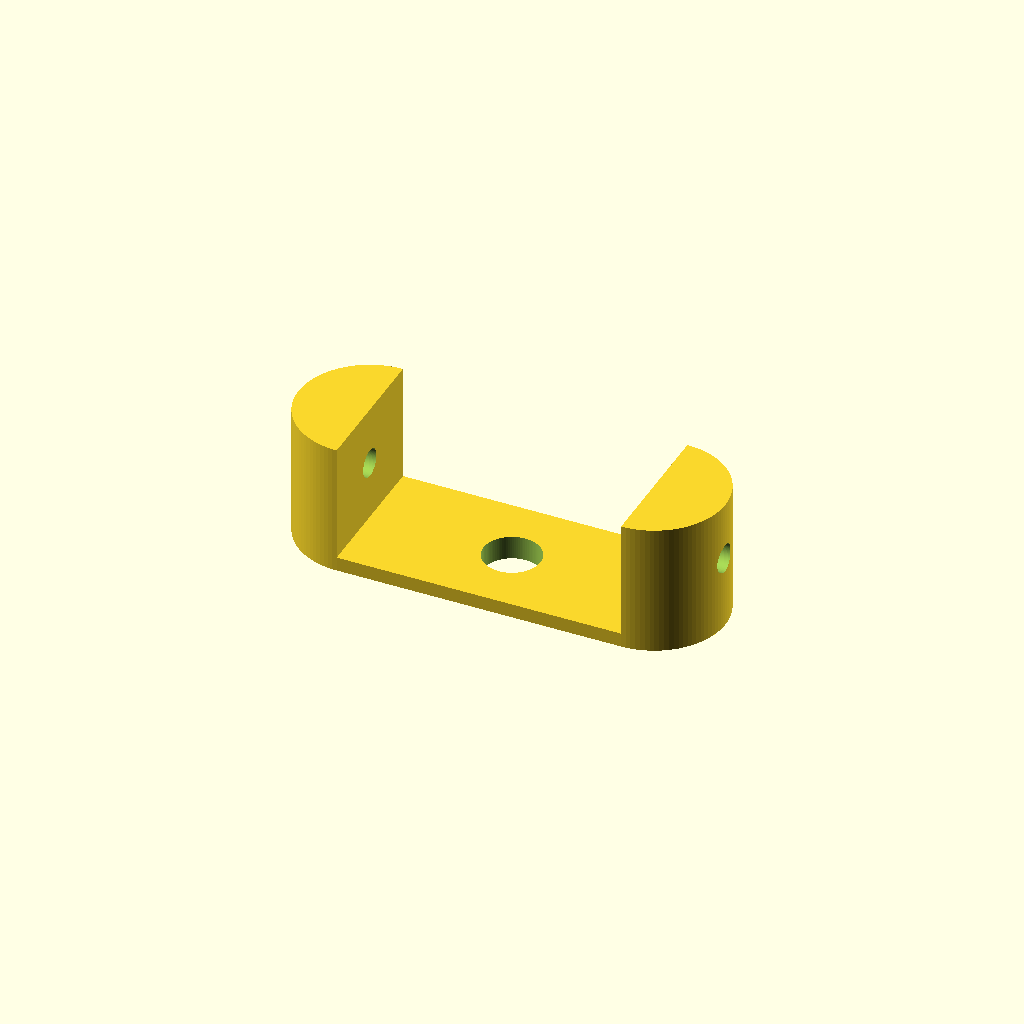
Cell 1: rendered with the file's own defaults.
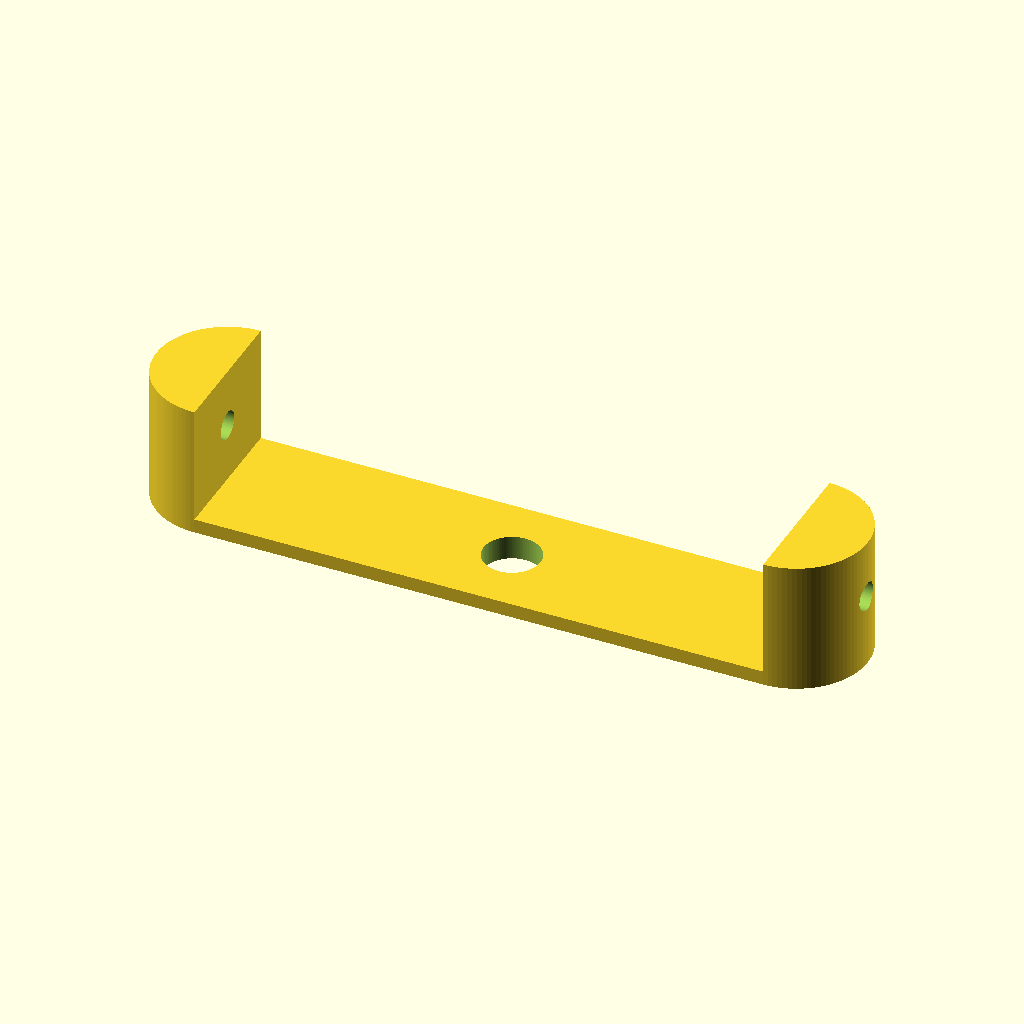
Cell 2 — plate_straight_length set to 120, the other parameters unchanged.
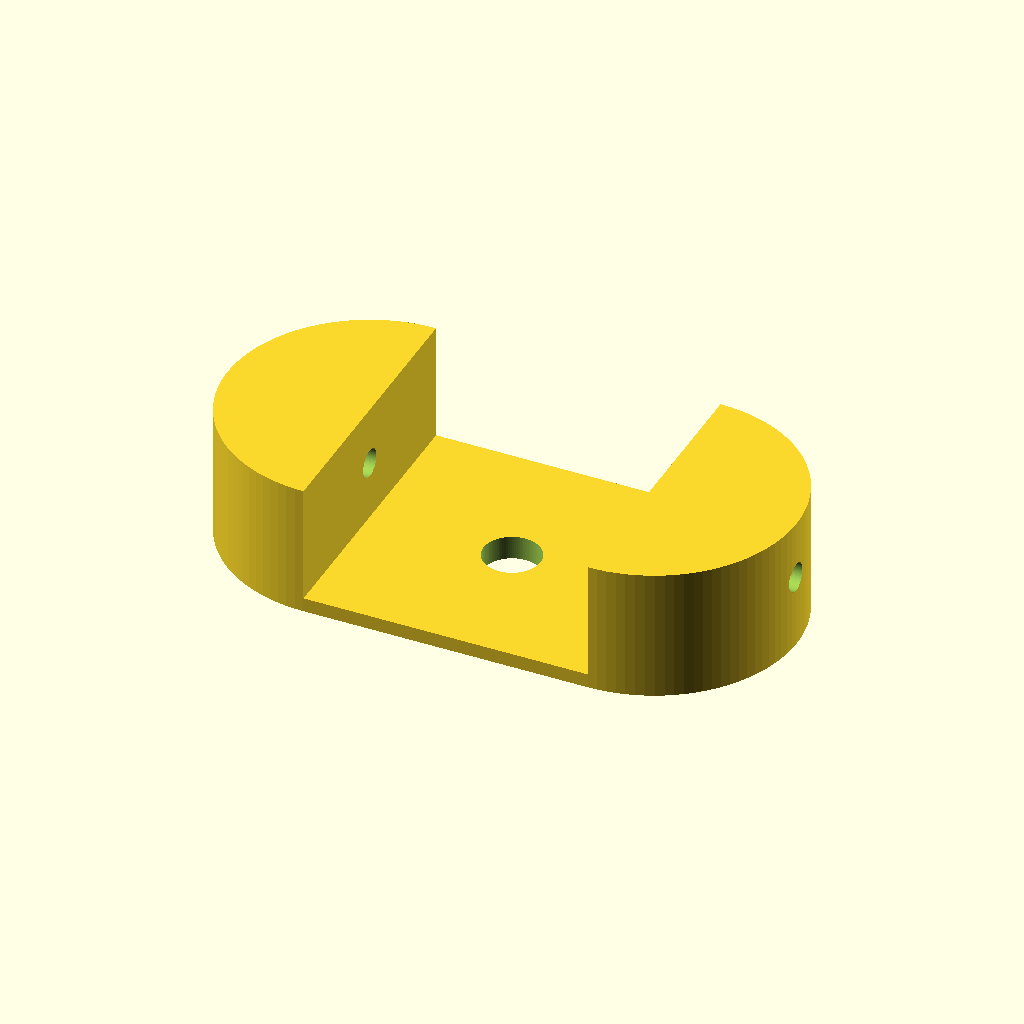
Cell 3: plate_width = 60 (everything else at default).
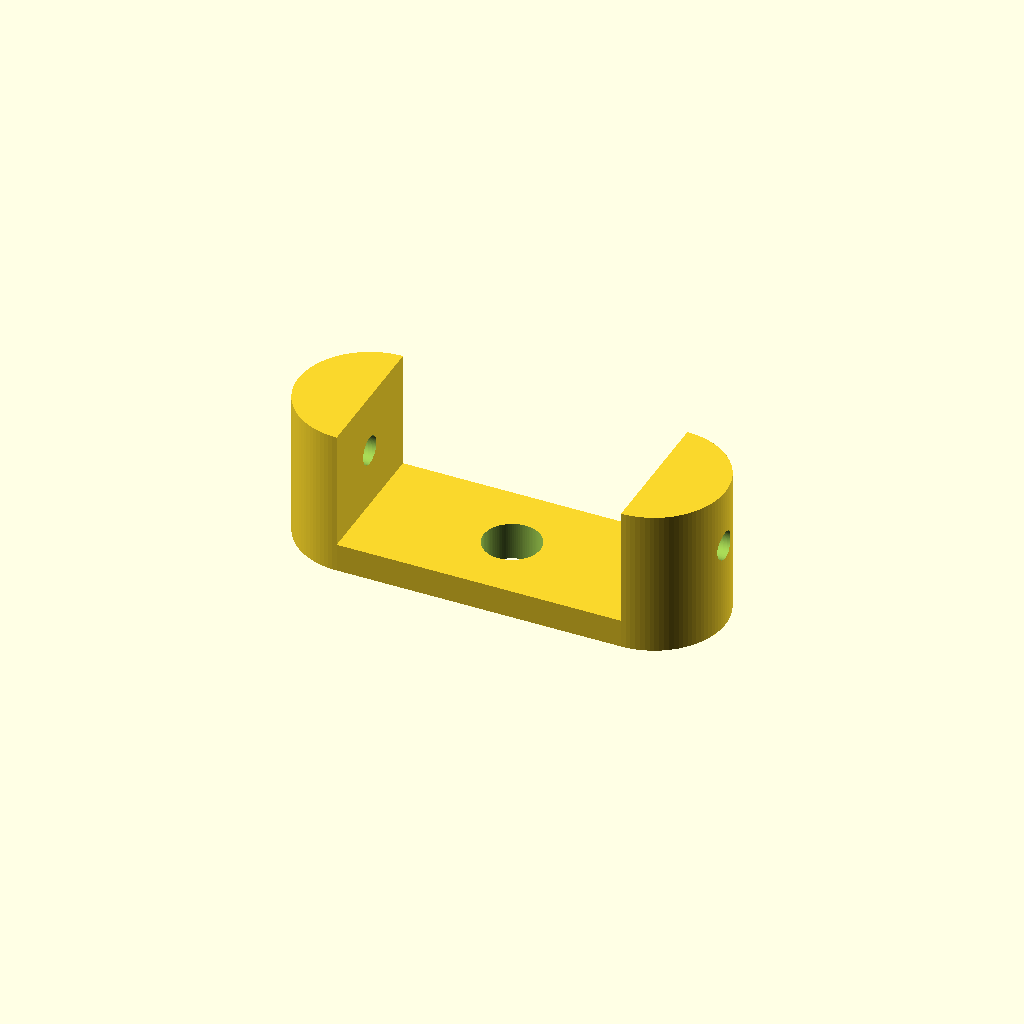
Cell 4: the same model with base_thickness = 6.
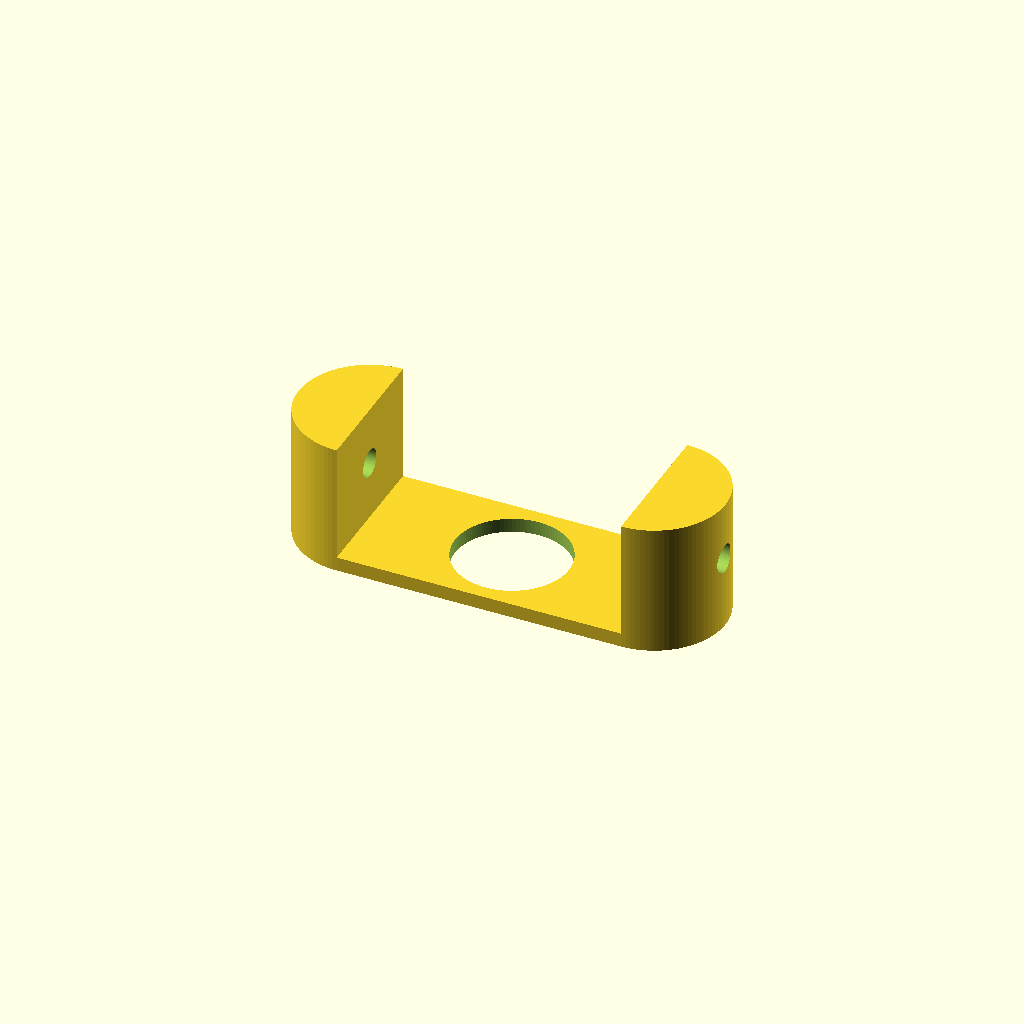
Cell 5 — center_hole_diameter set to 24, the other parameters unchanged.
One fixed orthographic camera (rotation 55°, 0°, 25°; colour scheme Cornfield) for every cell.
Source of the model, projects/P3D-Bench/demo/text_live_fixed100_v1/assets/0f003b6ad1793dce379c22b72e1854891e83d9246b967d4045e529d4fcb9970f.scad:
// Shallow Arc-Based Plate with Raised Tabs and Underside Collar
// A parametric mounting plate with obround (arc) outline, central through hole,
// hollow locating collar on the underside, and tall rounded end tabs with through holes.
// All dimensions in millimeters.
// ----------------------
// Parametric Definitions
// ----------------------
plate_straight_length = 60;   // Length of straight parallel sides between the semicircular ends
plate_width = 30;             // Total width of the plate (diameter of end arcs)
base_thickness = 3;           // Vertical thickness of the shallow main plate
end_radius = plate_width / 2; // Radius of the semicircular end arcs (derived from plate width)
center_hole_diameter = 12;    // Diameter of the central through opening
collar_outer_diameter = 20;   // Outer diameter of the hollow underside locating collar
collar_thickness = 2;         // Downward projection depth of the shallow lower collar
tab_height = 25;              // Height of end tabs above the base plate (much taller than base)
tab_hole_diameter = 6;        // Diameter of the through-hole in each end tab
$fn = 100;                    // Resolution for smooth curved surfaces (higher = smoother)
// ----------------------
// Helper Modules
// ----------------------
// Creates a solid raised end tab matching the plate's semicircular end profile
module solid_end_tab(straight_len, end_r, tab_h, base_t) {
    translate([0, 0, base_t])
    linear_extrude(height=tab_h)
    translate([straight_len/2, 0])
    intersection() {
        // Full circle matching the plate end radius
        circle(r=end_r);
        // Rectangular cut to create a half-disk profile for the tab
        translate([0, -end_r])
        square([end_r, 2*end_r]);
    }
}
// ----------------------
// Main Model Assembly
// ----------------------
difference() {
    // Union of all solid positive geometry
    union() {
        // Main obround base plate (arc outline via convex hull of two vertical cylinders)
        hull() {
            translate([plate_straight_length/2, 0, base_thickness/2])
            cylinder(d=plate_width, h=base_thickness, center=true);
            translate([-plate_straight_length/2, 0, base_thickness/2])
            cylinder(d=plate_width, h=base_thickness, center=true);
        }
        // Right end raised tab
        solid_end_tab(plate_straight_length, end_radius, tab_height, base_thickness);
        // Left end raised tab (mirror of right tab across Y-Z center plane)
        mirror([1, 0, 0])
        solid_end_tab(plate_straight_length, end_radius, tab_height, base_thickness);
        // Underside collar blank (hollowed by central hole subtraction)
        translate([0, 0, -collar_thickness])
        cylinder(d=collar_outer_diameter, h=collar_thickness);
    }
    // Subtract central through hole (oversized to ensure clean cut through base and collar)
    translate([0, 0, -(collar_thickness + 2)])
    cylinder(d=center_hole_diameter, h=base_thickness + collar_thickness + 4);
    // Subtract aligned through hole in right tab (along X axis, through tab thickness)
    translate([plate_straight_length/2 + end_radius/2, 0, base_thickness + tab_height/2])
    rotate([0, 90, 0])
    cylinder(d=tab_hole_diameter, h=end_radius + 10, center=true);
    // Subtract aligned through hole in left tab (mirror of right hole)
    mirror([1, 0, 0])
    translate([plate_straight_length/2 + end_radius/2, 0, base_thickness + tab_height/2])
    rotate([0, 90, 0])
    cylinder(d=tab_hole_diameter, h=end_radius + 10, center=true);
}
Parameter table extracted from the source (name, type, default, range or options):
plate_straight_length: number, default 60
plate_width: number, default 30
base_thickness: number, default 3
center_hole_diameter: number, default 12
collar_outer_diameter: number, default 20
collar_thickness: number, default 2
tab_height: number, default 25
tab_hole_diameter: number, default 6
